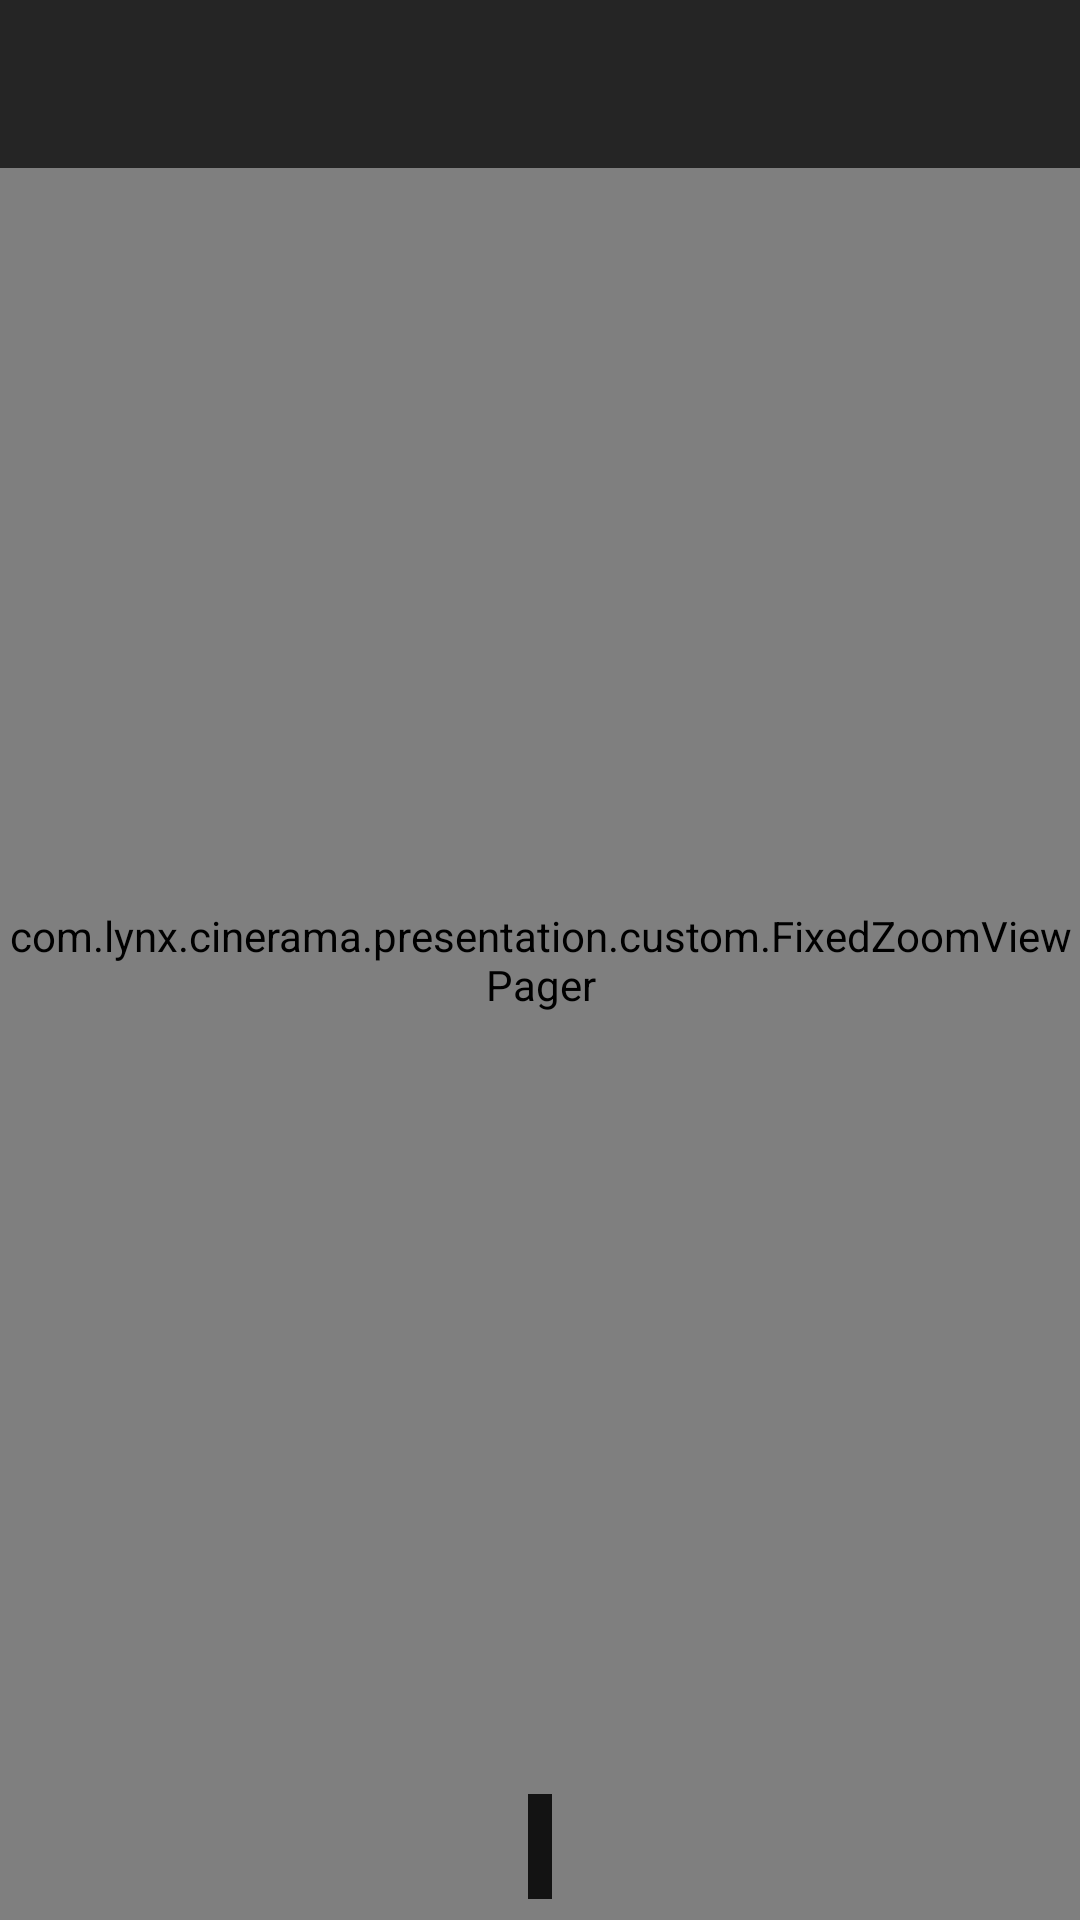

Here is an Android app screen rendered from its layout file. Give the layout XML and the strings, colors and styles it references.
<!-- AndroidManifest.xml: application theme AppTheme -->
<!-- res/layout/activity_fullscreen_image.xml -->
<?xml version="1.0" encoding="utf-8"?>
<FrameLayout xmlns:android="http://schemas.android.com/apk/res/android"
             xmlns:tools="http://schemas.android.com/tools"
             android:layout_width="match_parent"
             android:layout_height="match_parent">

    <com.lynx.cinerama.presentation.custom.FixedZoomViewPager
        android:id="@+id/vpFullscreenImage_AFI"
        android:layout_width="match_parent"
        android:layout_height="match_parent"
        android:background="@color/transparent_less"/>

    <TextView
        android:id="@+id/tvPageIndicator_AFI"
        android:layout_width="wrap_content"
        android:layout_height="wrap_content"
        android:layout_gravity="bottom|center_horizontal"
        android:layout_margin="7dp"
        android:background="@color/transparent_less"
        android:padding="4dp"
        android:textColor="@android:color/white"
        android:textSize="20sp"/>

    <LinearLayout
        android:id="@+id/llContainerTitle_AFI"
        android:layout_width="match_parent"
        android:layout_height="?attr/actionBarSize"
        android:background="@color/transparent_more"
        android:visibility="visible">

        <ImageView
            android:id="@+id/ivBack_AFI"
            android:layout_width="wrap_content"
            android:layout_height="match_parent"
            android:paddingLeft="15dp"
            android:paddingRight="15dp"
            android:src="@drawable/ic_back_white_24dp"/>

        <TextView
            android:id="@+id/tvTitle_AFI"
            android:layout_width="match_parent"
            android:layout_height="match_parent"
            android:gravity="center"
            android:textColor="@android:color/white"
            android:textSize="17sp"
            tools:text="Some movie title"/>

    </LinearLayout>

</FrameLayout>
<!-- resources referenced by this layout -->
<resources>
  <color name="transparent_less">#d8000000</color>
  <color name="transparent_more">#b5000000</color>
  <style name="AppTheme" parent="Theme.AppCompat.Light.NoActionBar">
          
          <item name="colorPrimary">@color/colorPrimary</item>
          <item name="colorPrimaryDark">@color/colorPrimaryDark</item>
          <item name="colorAccent">@color/colorAccent</item>
      </style>
  <color name="colorPrimary">#3F51B5</color>
  <color name="colorPrimaryDark">#303F9F</color>
  <color name="colorAccent">#FF4081</color>
</resources>
